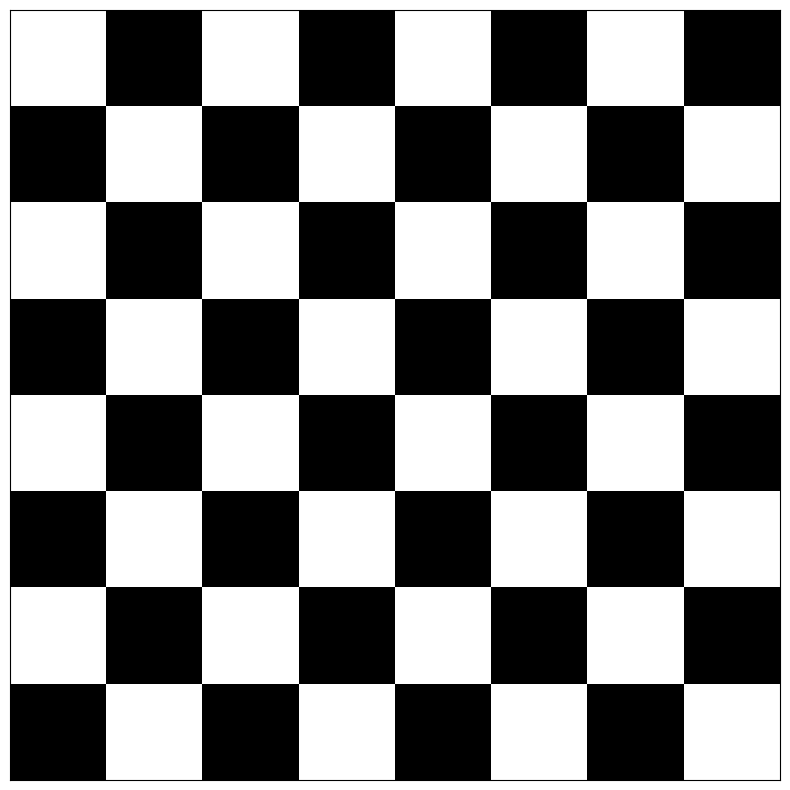

Write the Python code that produced this figure.
import numpy as np
import matplotlib.pyplot as plt

white_patch = 255 * np.ones(shape=(10, 10))
black_patch = 0 * np.ones(shape=(10, 10))

img1 = np.hstack([white_patch, black_patch])
img2 = np.hstack([black_patch, white_patch])

img = np.vstack([img1, img2])

img = np.tile(img, reps=[4, 4])

fig, ax = plt.subplots(figsize=(8, 8))
ax.imshow(img, cmap='gray')

ax.tick_params(left=False, labelleft=False, bottom=False, labelbottom=False)

fig.tight_layout()
plt.show()
